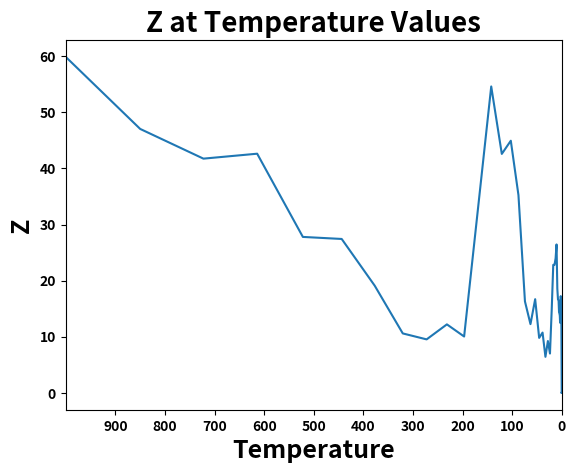

Write the Python code that produced this figure.
import numpy as np
import matplotlib.pyplot as plt
import random

T0 = 1000
Temperature = T0
temp_for_plot = T0
M = 300
N = 15
alpha = 0.85
k = 0.1

temp = []
obj_val = []

def generateStep():
    direction = np.random.rand()
    step = np.random.rand()
    if direction >= 0.5:
        return k*step
    return -k*step

def objectiveValue(x, y):
    return ((x**2) + y - 11)**2 +(x+(y**2) - 7)**2

def tempatureFormula(neighbor, current):
    return 1/(np.exp((neighbor - current)/Temperature))

def isObjBetter(neighbor, current):
    return obj_val_neighbor <= obj_val_current

def acceptNeighbor(neighbor, current):
    if (isObjBetter(neighbor, current)):
        return True
    rand_threshold = np.random.rand()
    if rand_threshold <= tempatureFormula(neighbor,current):
        return True
    return False

def printSolution():
    print('x = %0.3f' %x)
    print('y = %0.3f' %y)
    print('obj = %0.3f' %obj_val_current)

x= 2
y = 1
obj_val_current = ((x**2) + y - 11)**2 +(x+(y**2) - 7)**2

for i in range(M):
    
    for j in range(N):
        
        # search the neighbor
        x_neighbor = x + generateStep()
        y_neighbor = y + generateStep()
        
        obj_val_neighbor = objectiveValue(x_neighbor, y_neighbor)
        obj_val_current = objectiveValue(x, y)
        
        if (acceptNeighbor(obj_val_neighbor, obj_val_current)):
            x =  x_neighbor
            y =  y_neighbor
        
    temp.append(Temperature)
    obj_val.append(obj_val_current)
    Temperature = alpha*Temperature
            
        
printSolution()

plt.plot(temp,obj_val)
plt.title("Z at Temperature Values",fontsize=20, fontweight='bold')
plt.xlabel("Temperature",fontsize=18, fontweight='bold')
plt.ylabel("Z",fontsize=18, fontweight='bold')

plt.xlim(temp_for_plot,0)
plt.xticks(np.arange(min(temp),max(temp),100),fontweight='bold')
plt.yticks(fontweight='bold')
plt.show()